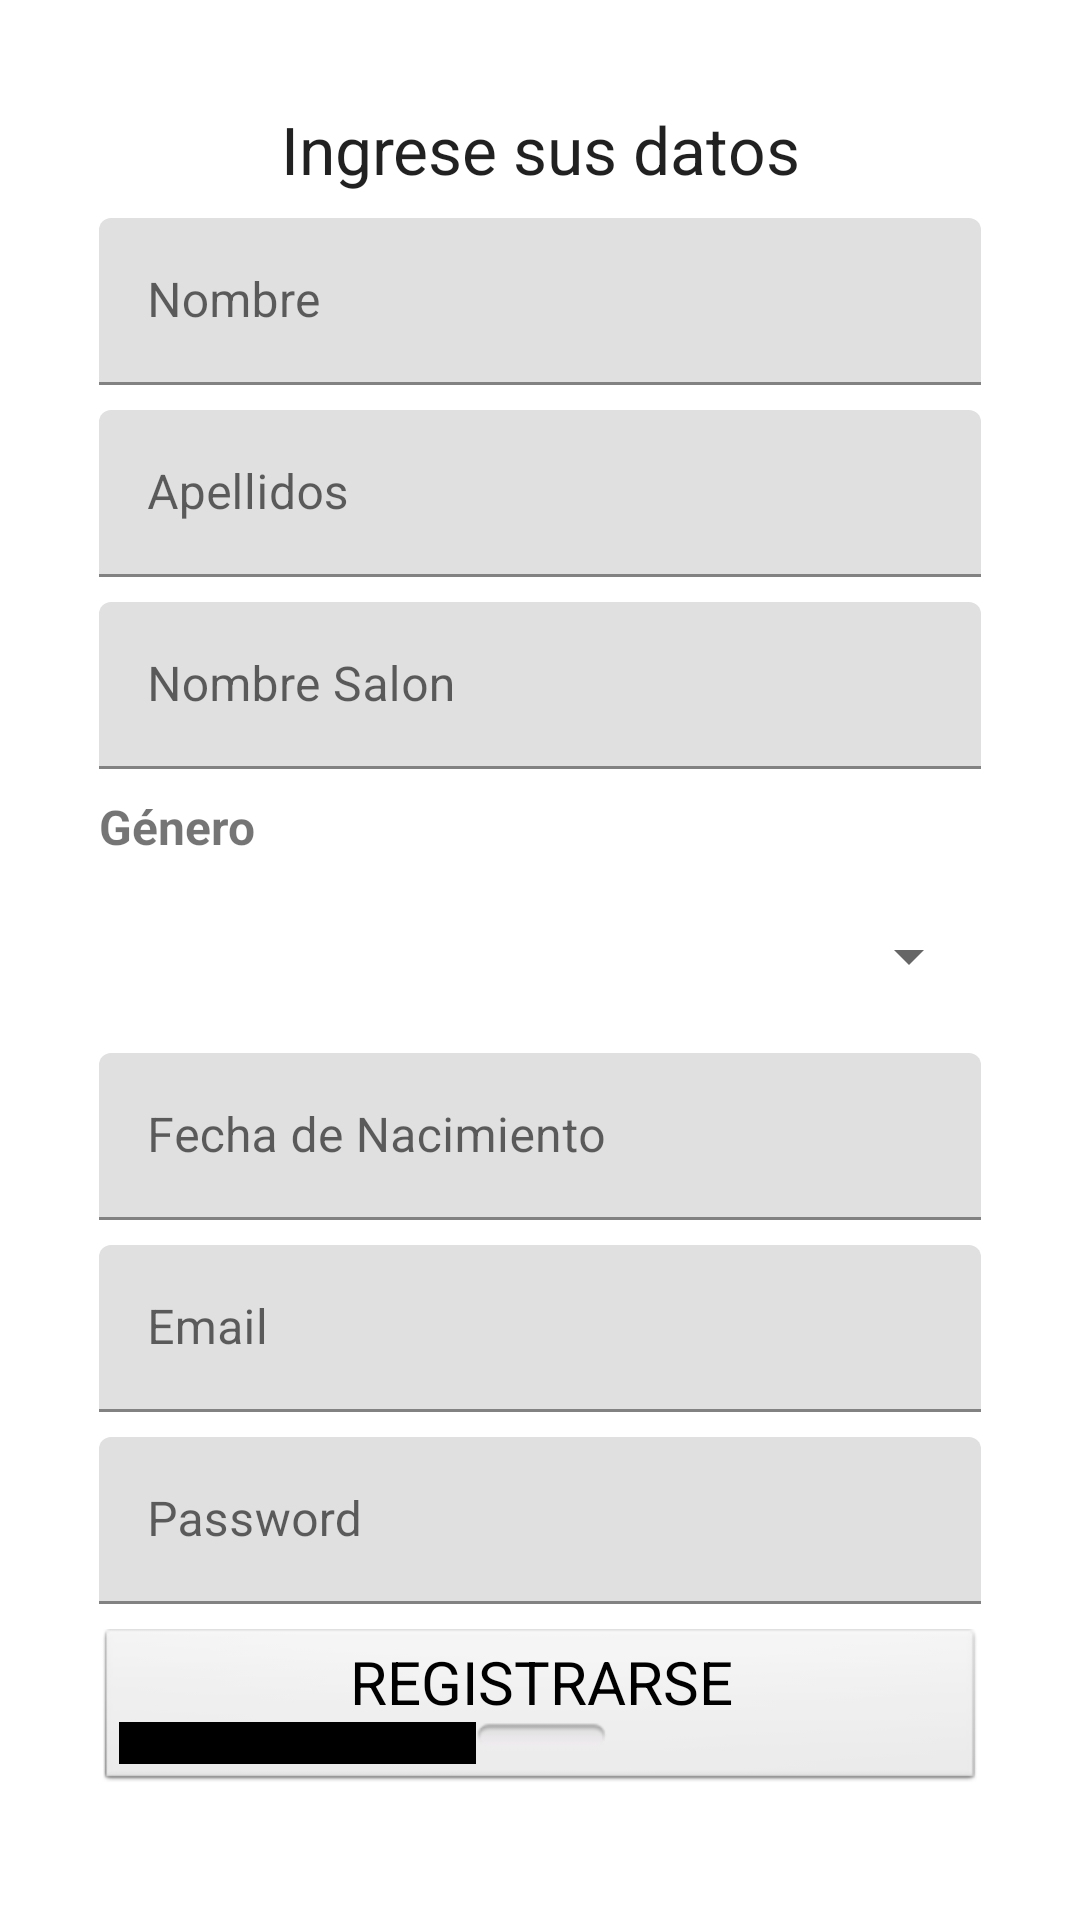

This screen was rendered from an Android layout file. Write that file and the resources it references.
<!-- AndroidManifest.xml: application theme Theme.MYsalon -->
<!-- res/layout/activity_registro.xml -->
<?xml version="1.0" encoding="utf-8"?>
<androidx.constraintlayout.widget.ConstraintLayout xmlns:android="http://schemas.android.com/apk/res/android"
    xmlns:app="http://schemas.android.com/apk/res-auto"
    xmlns:tools="http://schemas.android.com/tools"
    android:layout_width="match_parent"
    android:layout_height="match_parent"
    tools:context=".RegistroActivity">

    <LinearLayout
        android:layout_width="0dp"
        android:layout_height="wrap_content"
        android:orientation="vertical"
        android:paddingLeft="16pt"
        android:paddingRight="16pt"
        app:layout_constraintBottom_toBottomOf="parent"
        app:layout_constraintEnd_toEndOf="parent"
        app:layout_constraintStart_toStartOf="parent"
        app:layout_constraintTop_toTopOf="parent">

        <TextView
            android:id="@+id/textView"
            android:layout_width="match_parent"
            android:layout_height="wrap_content"
            android:text="Ingrese sus datos"
            android:textAlignment="center"
            android:textAppearance="@style/TextAppearance.AppCompat.Large" />

        <com.google.android.material.textfield.TextInputLayout
            android:id="@+id/activity_registro_til_nombre"
            android:layout_width="match_parent"
            android:layout_height="match_parent"
            android:layout_marginTop="4pt"
            android:layout_marginBottom="4pt">

            <com.google.android.material.textfield.TextInputEditText
                android:layout_width="match_parent"
                android:layout_height="wrap_content"
                android:hint="Nombre" />
        </com.google.android.material.textfield.TextInputLayout>

        <com.google.android.material.textfield.TextInputLayout
            android:id="@+id/activity_registro_til_apellidos"
            android:layout_width="match_parent"
            android:layout_height="match_parent"
            android:layout_marginBottom="4pt">

            <com.google.android.material.textfield.TextInputEditText
                android:layout_width="match_parent"
                android:layout_height="wrap_content"
                android:hint="Apellidos" />
        </com.google.android.material.textfield.TextInputLayout>

        <com.google.android.material.textfield.TextInputLayout
            android:id="@+id/activity_registro_til_nombre_salon"
            android:layout_width="match_parent"
            android:layout_height="match_parent"
            android:layout_marginBottom="4pt">

            <com.google.android.material.textfield.TextInputEditText
                android:layout_width="match_parent"
                android:layout_height="wrap_content"
                android:hint="Nombre Salon" />
        </com.google.android.material.textfield.TextInputLayout>

        <TextView
            android:id="@+id/activity_register_tv_gender_label"
            android:layout_width="match_parent"
            android:layout_height="wrap_content"
            android:layout_marginBottom="4pt"
            android:text="Género"
            android:textSize="16sp"
            android:textStyle="bold" />

        <Spinner
            android:id="@+id/activity_register_spn_gender"
            android:layout_width="match_parent"
            android:layout_height="48dp"
            android:layout_marginBottom="4pt" />

        <com.google.android.material.textfield.TextInputLayout
            android:id="@+id/activity_registro_til_birth"
            android:layout_width="match_parent"
            android:layout_height="match_parent"
            android:layout_marginBottom="4pt">

            <com.google.android.material.textfield.TextInputEditText
                android:layout_width="match_parent"
                android:layout_height="wrap_content"
                android:focusable="false"
                android:hint="Fecha de Nacimiento" />

        </com.google.android.material.textfield.TextInputLayout>


        <com.google.android.material.textfield.TextInputLayout
            android:id="@+id/activity_registro_til_email"
            android:layout_width="match_parent"
            android:layout_height="match_parent"
            android:layout_marginBottom="4pt">

            <com.google.android.material.textfield.TextInputEditText
                android:layout_width="match_parent"
                android:layout_height="wrap_content"
                android:hint="Email" />
        </com.google.android.material.textfield.TextInputLayout>

        <com.google.android.material.textfield.TextInputLayout
            android:id="@+id/activity_registro_til_password"
            android:layout_width="match_parent"
            android:layout_height="match_parent"
            android:layout_marginBottom="4pt">

            <com.google.android.material.textfield.TextInputEditText
                android:layout_width="match_parent"
                android:layout_height="wrap_content"
                android:hint="Password" />
        </com.google.android.material.textfield.TextInputLayout>


        <Button
            android:id="@+id/activity_registro_btn_volver"
            style="@android:style/Widget.Button.Toggle"
            android:layout_width="match_parent"
            android:layout_height="wrap_content"
            android:layout_marginBottom="4pt"
            android:text="REGISTRARSE"
            android:textAlignment="center"
            android:textSize="20sp"
            android:typeface="normal" />

    </LinearLayout>

</androidx.constraintlayout.widget.ConstraintLayout>
<!-- resources referenced by this layout -->
<resources>
  <style name="Theme.MYsalon" parent="Theme.MaterialComponents.DayNight.DarkActionBar">
          
          <item name="colorPrimary">@color/purple_500</item>
          <item name="colorPrimaryVariant">@color/purple_700</item>
          <item name="colorOnPrimary">@color/white</item>
          
          <item name="colorSecondary">@color/teal_200</item>
          <item name="colorSecondaryVariant">@color/teal_700</item>
          <item name="colorOnSecondary">@color/black</item>
          
          <item name="android:statusBarColor" tools:targetApi="l">?attr/colorPrimaryVariant</item>
          
      </style>
  <!-- not gathered from this repository: default colours our renderer supplied (Android Studio template values) -->
  <color name="purple_500">#FF6200EE</color>
  <color name="purple_700">#FF3700B3</color>
  <color name="teal_200">#FF03DAC5</color>
  <color name="teal_700">#FF018786</color>
  <color name="black">#FF000000</color>
  <color name="white">#FFFFFFFF</color>
</resources>
